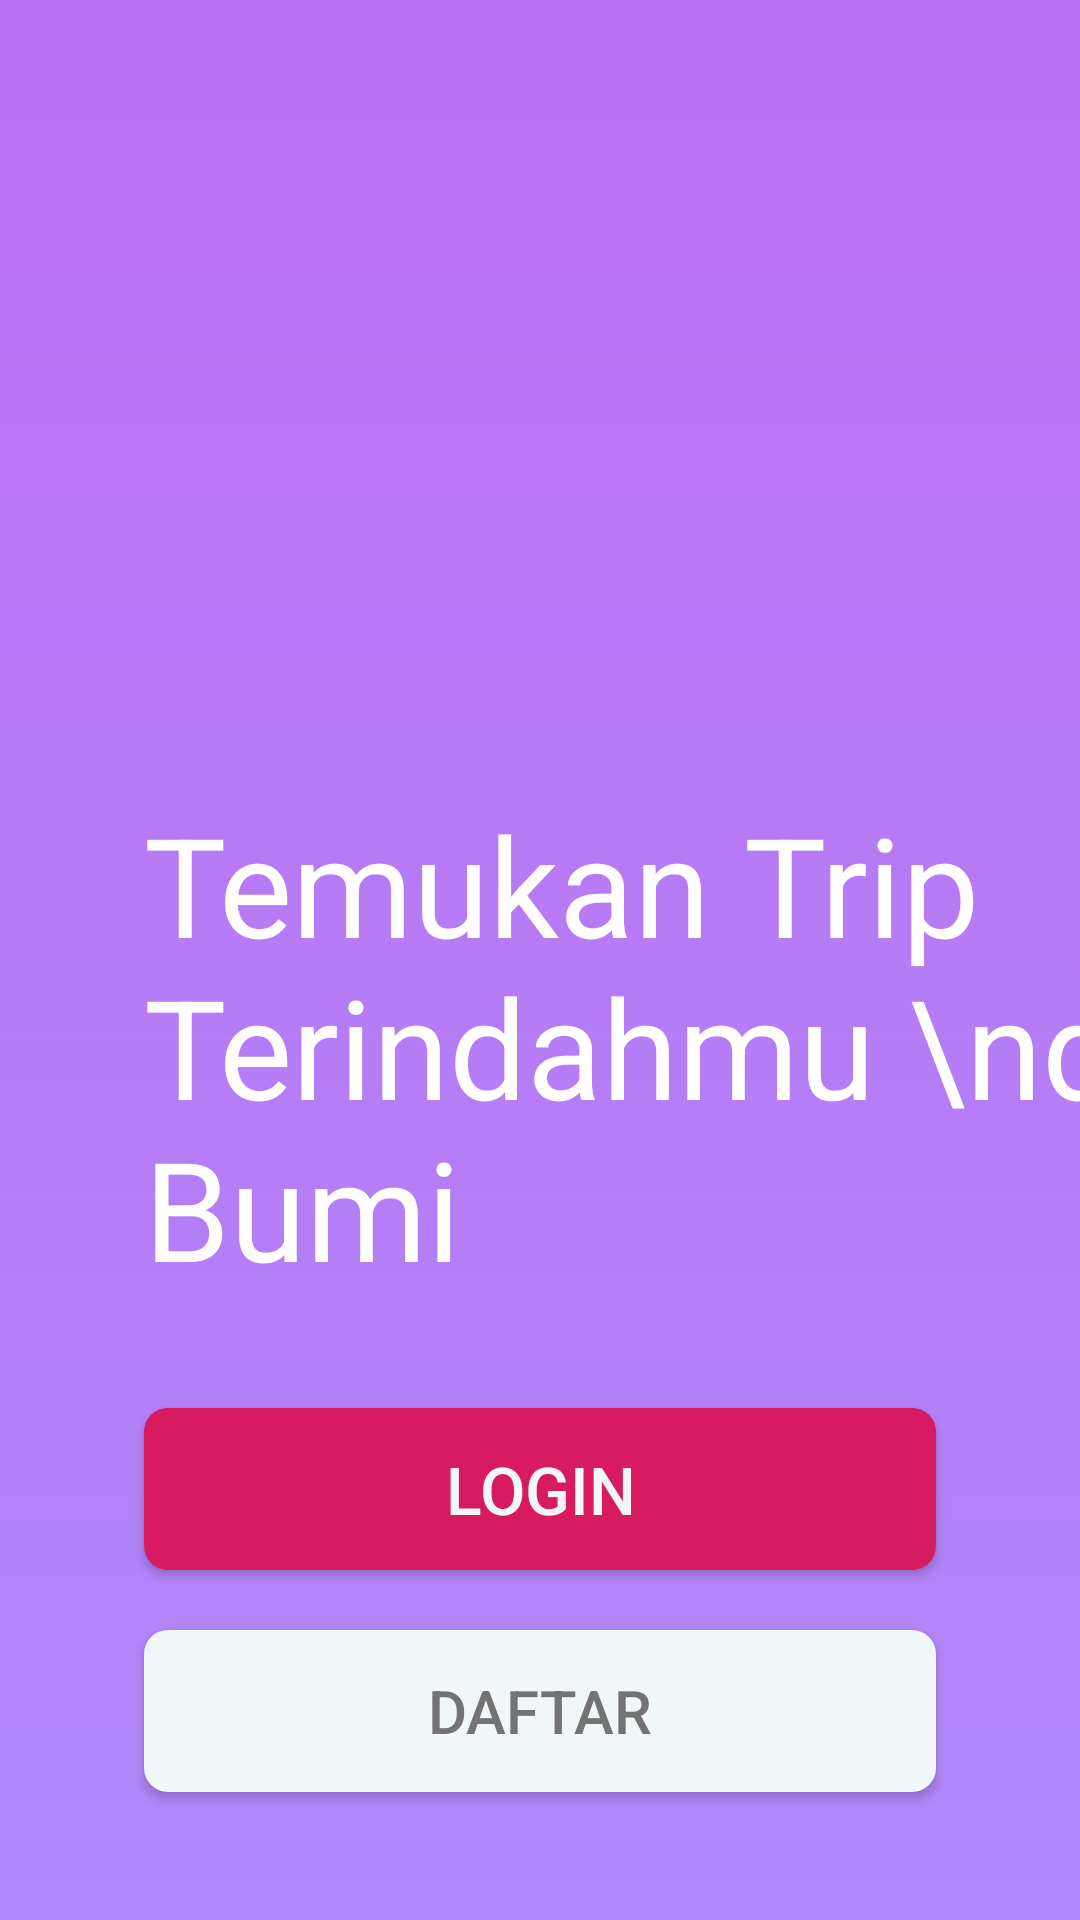

The Android layout XML behind this screen, and the referenced resources:
<!-- AndroidManifest.xml: application theme AppTheme -->
<!-- res/layout/activity_get_started.xml -->
<?xml version="1.0" encoding="utf-8"?>
<androidx.constraintlayout.widget.ConstraintLayout
    xmlns:android="http://schemas.android.com/apk/res/android"
    xmlns:app="http://schemas.android.com/apk/res-auto"
    xmlns:tools="http://schemas.android.com/tools"
    android:layout_width="match_parent"
    android:layout_height="match_parent"
    tools:context=".GetStartedActivity">

    <View
        android:layout_width="match_parent"
        android:layout_height="match_parent"
        android:background="@drawable/background"
        app:layout_constraintBottom_toBottomOf="parent"
        app:layout_constraintEnd_toEndOf="parent"
        app:layout_constraintStart_toStartOf="parent"
        app:layout_constraintTop_toTopOf="parent" />

    <View
        android:layout_width="match_parent"
        android:layout_height="match_parent"
        android:background="@drawable/bg_gradient"
        app:layout_constraintBottom_toBottomOf="parent"
        app:layout_constraintEnd_toEndOf="parent"
        app:layout_constraintStart_toStartOf="parent"
        app:layout_constraintTop_toTopOf="parent"
        app:layout_constraintVertical_bias="0.0" />

    <TextView
        android:id="@+id/intro_app"
        android:layout_width="wrap_content"
        android:layout_height="wrap_content"
        android:layout_marginStart="48dp"
        android:layout_marginTop="30dp"
        android:text="Temukan Trip Terindahmu \ndi Bumi"
        android:textColor="#fff"
        android:textSize="46sp"
        app:layout_constraintStart_toStartOf="parent"
        app:layout_constraintTop_toBottomOf="@+id/emblem_app" />

    <Button
        android:id="@+id/btn_sign_in"
        android:background="@drawable/bg_btn_pink_primary"
        android:layout_height="54dp"
        android:textColor="@color/white"
        android:textSize="22sp"
        android:layout_marginStart="48dp"
        android:layout_marginTop="36dp"
        android:layout_marginEnd="48dp"
        android:text="LOGIN"
        android:layout_width="match_parent"
        app:layout_constraintEnd_toEndOf="parent"
        app:layout_constraintHorizontal_bias="0.0"
        app:layout_constraintStart_toStartOf="parent"
        app:layout_constraintTop_toBottomOf="@+id/intro_app"/>

    <Button
        android:id="@+id/btn_new_account_create"
        android:layout_width="match_parent"
        android:layout_height="54dp"
        android:layout_marginStart="48dp"
        android:layout_marginTop="20dp"
        android:layout_marginEnd="48dp"
        android:background="@drawable/bg_btn_white_primary"
        android:text="DAFTAR"
        android:textColor="#737373"
        android:textSize="20sp"
        app:layout_constraintEnd_toEndOf="parent"
        app:layout_constraintHorizontal_bias="0.0"
        app:layout_constraintStart_toStartOf="parent"
        app:layout_constraintTop_toBottomOf="@+id/btn_sign_in" />

    <ImageView
        android:id="@+id/emblem_app"
        android:layout_width="114dp"
        android:layout_height="94dp"
        android:layout_marginStart="48dp"
        android:layout_marginTop="140dp"
        android:src="@drawable/app"
        app:layout_constraintStart_toStartOf="parent"
        app:layout_constraintTop_toTopOf="parent" />

</androidx.constraintlayout.widget.ConstraintLayout>
<!-- resources referenced by this layout -->
<resources>
  <color name="white">#f1f6f9</color>
  <!-- drawable background: jpg bitmap (drawable, 96626 bytes) -->
  <!-- drawable bg_btn_pink_primary (drawable) -->
  <?xml version="1.0" encoding="utf-8"?>
  <shape xmlns:android="http://schemas.android.com/apk/res/android">
  
      <solid
          android:color="@color/colorAccent" />
  
      <corners
          android:radius="8dp" />
  
  </shape>
  <!-- drawable bg_btn_white_primary (drawable) -->
  <?xml version="1.0" encoding="utf-8"?>
  <shape xmlns:android="http://schemas.android.com/apk/res/android">
  
      <solid
          android:color="@color/white" />
  
      <corners
          android:radius="8dp" />
  
  </shape>
  <!-- drawable bg_gradient (drawable) -->
  <?xml version="1.0" encoding="utf-8"?>
  <shape xmlns:android="http://schemas.android.com/apk/res/android">
  
      <gradient
          android:startColor="@color/lavender"
          android:endColor="@color/purple"
          android:angle="-90" />
  
  </shape>
  <style name="AppTheme" parent="Theme.AppCompat.Light.DarkActionBar">
          
          <item name="colorPrimary">@color/lavender</item>
          <item name="colorPrimaryDark">@color/colorAccent</item>
          <item name="colorAccent">@color/colorAccent</item>
          <item name="android:windowAnimationStyle">@style/animation</item>
      </style>
  <color name="colorAccent">#D81B60</color>
  <color name="lavender">#bc6ff1</color>
  <color name="purple">#b088f9</color>
  <style name="animation">
          <item name="android:windowEnterAnimation">@android:anim/fade_in</item>
          <item name="android:windowExitAnimation">@android:anim/fade_out</item>
      </style>
</resources>
